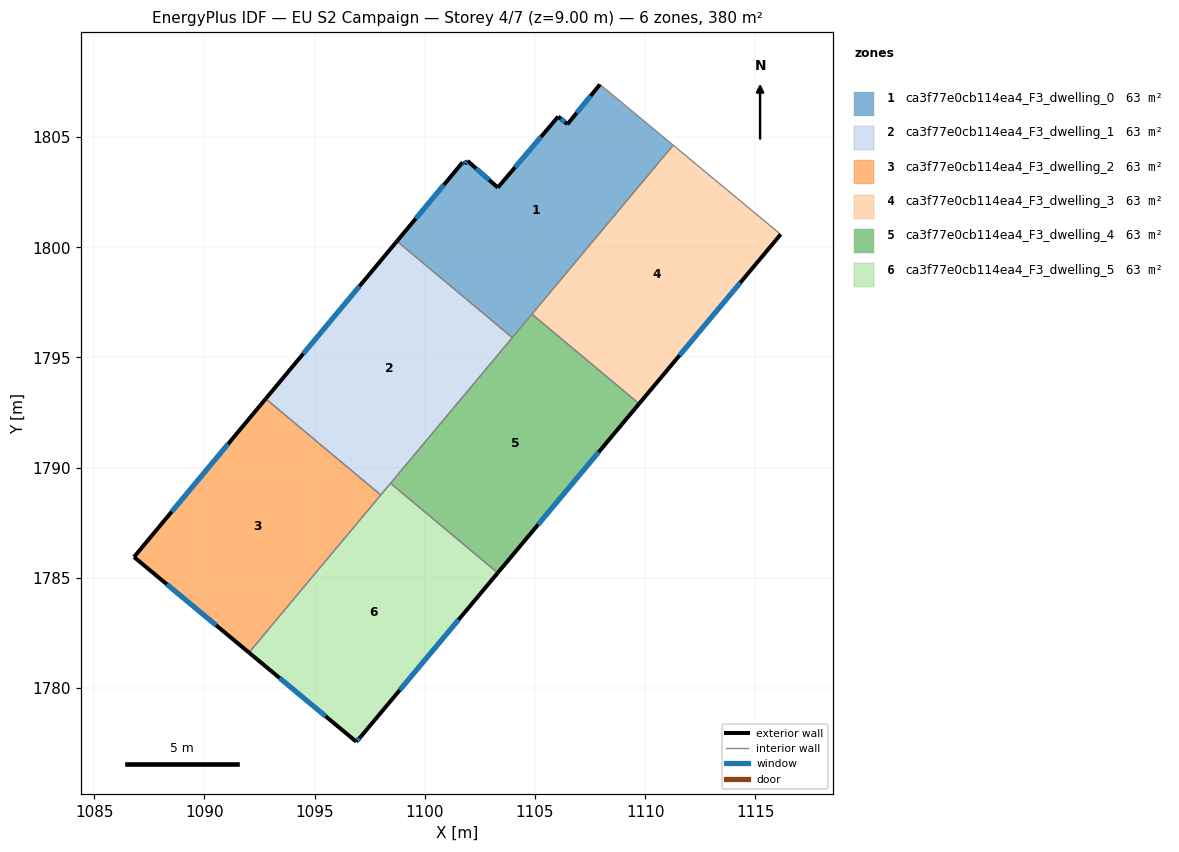
=== STOREY PLAN SPEC (per zone: floor XY polygon, exterior-wall plan segments, windows/doors) ===
zone 1: ca3f77e0cb114ea4_F3_dwelling_0  (63.4 m²)
  floor: (1111.27, 1804.63) (1103.97, 1795.90) (1098.74, 1800.28) (1101.72, 1803.86) (1101.81, 1803.78) (1101.94, 1803.92) (1103.31, 1802.71) (1106.05, 1805.93) (1106.47, 1805.58) (1107.95, 1807.39)
  exterior wall: (1103.31, 1802.71) – (1101.94, 1803.92)  [1.8 m]
    window: (1102.92, 1803.06) – (1102.33, 1803.57)  [1.0 m²]
  exterior wall: (1106.05, 1805.93) – (1103.31, 1802.71)  [4.2 m]
    window: (1105.27, 1805.01) – (1104.10, 1803.63)  [2.3 m²]
  exterior wall: (1106.47, 1805.58) – (1106.05, 1805.93)  [0.5 m]
    window: (1106.35, 1805.68) – (1106.17, 1805.83)  [0.3 m²]
  exterior wall: (1107.95, 1807.39) – (1106.47, 1805.58)  [2.3 m]
    window: (1107.53, 1806.87) – (1106.89, 1806.10)  [1.3 m²]
  exterior wall: (1101.72, 1803.86) – (1098.74, 1800.28)  [4.7 m]
    window: (1100.87, 1802.83) – (1099.59, 1801.30)  [2.6 m²]
  exterior wall: (1101.81, 1803.78) – (1101.72, 1803.86)  [0.1 m]
    window: (1101.79, 1803.80) – (1101.75, 1803.83)  [0.1 m²]
  exterior wall: (1101.94, 1803.92) – (1101.81, 1803.78)  [0.2 m]
    window: (1101.90, 1803.88) – (1101.85, 1803.82)  [0.1 m²]
  interior walls: 4
zone 2: ca3f77e0cb114ea4_F3_dwelling_1  (63.4 m²)
  floor: (1103.97, 1795.90) (1098.00, 1788.76) (1092.78, 1793.12) (1098.74, 1800.28)
  exterior wall: (1098.74, 1800.28) – (1092.78, 1793.12)  [9.3 m]
    window: (1097.04, 1798.23) – (1094.48, 1795.17)  [5.1 m²]
  interior walls: 4
zone 3: ca3f77e0cb114ea4_F3_dwelling_2  (63.4 m²)
  floor: (1098.00, 1788.76) (1092.03, 1781.61) (1086.81, 1785.95) (1092.78, 1793.12)
  exterior wall: (1086.81, 1785.95) – (1092.03, 1781.61)  [6.8 m]
    window: (1088.30, 1784.71) – (1090.53, 1782.85)  [3.7 m²]
  exterior wall: (1092.78, 1793.12) – (1086.81, 1785.95)  [9.3 m]
    window: (1091.08, 1791.07) – (1088.51, 1788.00)  [5.1 m²]
  interior walls: 2
zone 4: ca3f77e0cb114ea4_F3_dwelling_3  (63.4 m²)
  floor: (1116.15, 1800.58) (1109.72, 1792.90) (1104.86, 1796.97) (1111.27, 1804.63)
  exterior wall: (1109.72, 1792.90) – (1116.15, 1800.58)  [10.0 m]
    window: (1111.56, 1795.10) – (1114.31, 1798.39)  [5.5 m²]
  interior walls: 3
zone 5: ca3f77e0cb114ea4_F3_dwelling_4  (63.4 m²)
  floor: (1109.72, 1792.90) (1103.31, 1785.23) (1098.45, 1789.29) (1104.86, 1796.97)
  exterior wall: (1103.31, 1785.23) – (1109.72, 1792.90)  [10.0 m]
    window: (1105.14, 1787.42) – (1107.89, 1790.71)  [5.5 m²]
  interior walls: 4
zone 6: ca3f77e0cb114ea4_F3_dwelling_5  (63.4 m²)
  floor: (1103.31, 1785.23) (1097.09, 1777.78) (1096.89, 1777.57) (1092.03, 1781.61) (1098.45, 1789.29)
  exterior wall: (1097.09, 1777.78) – (1103.31, 1785.23)  [9.7 m]
    window: (1098.86, 1779.91) – (1101.53, 1783.10)  [5.3 m²]
  exterior wall: (1096.89, 1777.57) – (1097.09, 1777.78)  [0.3 m]
    window: (1096.94, 1777.63) – (1097.03, 1777.72)  [0.2 m²]
  exterior wall: (1092.03, 1781.61) – (1096.89, 1777.57)  [6.3 m]
    window: (1093.41, 1780.46) – (1095.50, 1778.73)  [3.5 m²]
  interior walls: 3

=== DERIVED (storey summary) ===
Building: EU S2 Campaign
Storey: 4 of 7  (floor level z = 9.00 m)
Storey gross floor area: 380.4 m²
Zones on this storey: 6
  - ca3f77e0cb114ea4_F3_dwelling_0: floor 63.4 m²; exterior wall 13.9 m (41.7 m²); 7 window(s) 7.7 m²; WWR 18.4%
  - ca3f77e0cb114ea4_F3_dwelling_1: floor 63.4 m²; exterior wall 9.3 m (27.9 m²); 1 window(s) 5.1 m²; WWR 18.4%
  - ca3f77e0cb114ea4_F3_dwelling_2: floor 63.4 m²; exterior wall 16.1 m (48.4 m²); 2 window(s) 8.9 m²; WWR 18.4%
  - ca3f77e0cb114ea4_F3_dwelling_3: floor 63.4 m²; exterior wall 10.0 m (30.0 m²); 1 window(s) 5.5 m²; WWR 18.4%
  - ca3f77e0cb114ea4_F3_dwelling_4: floor 63.4 m²; exterior wall 10.0 m (30.0 m²); 1 window(s) 5.5 m²; WWR 18.4%
  - ca3f77e0cb114ea4_F3_dwelling_5: floor 63.4 m²; exterior wall 16.3 m (48.9 m²); 3 window(s) 9.0 m²; WWR 18.4%
Zone adjacency (shared interzone walls):
  - ca3f77e0cb114ea4_F3_dwelling_0 ↔ ca3f77e0cb114ea4_F3_dwelling_1
  - ca3f77e0cb114ea4_F3_dwelling_0 ↔ ca3f77e0cb114ea4_F3_dwelling_3
  - ca3f77e0cb114ea4_F3_dwelling_0 ↔ ca3f77e0cb114ea4_F3_dwelling_4
  - ca3f77e0cb114ea4_F3_dwelling_1 ↔ ca3f77e0cb114ea4_F3_dwelling_2
  - ca3f77e0cb114ea4_F3_dwelling_1 ↔ ca3f77e0cb114ea4_F3_dwelling_4
  - ca3f77e0cb114ea4_F3_dwelling_1 ↔ ca3f77e0cb114ea4_F3_dwelling_5
  - ca3f77e0cb114ea4_F3_dwelling_2 ↔ ca3f77e0cb114ea4_F3_dwelling_5
  - ca3f77e0cb114ea4_F3_dwelling_3 ↔ ca3f77e0cb114ea4_F3_dwelling_4
  - ca3f77e0cb114ea4_F3_dwelling_4 ↔ ca3f77e0cb114ea4_F3_dwelling_5